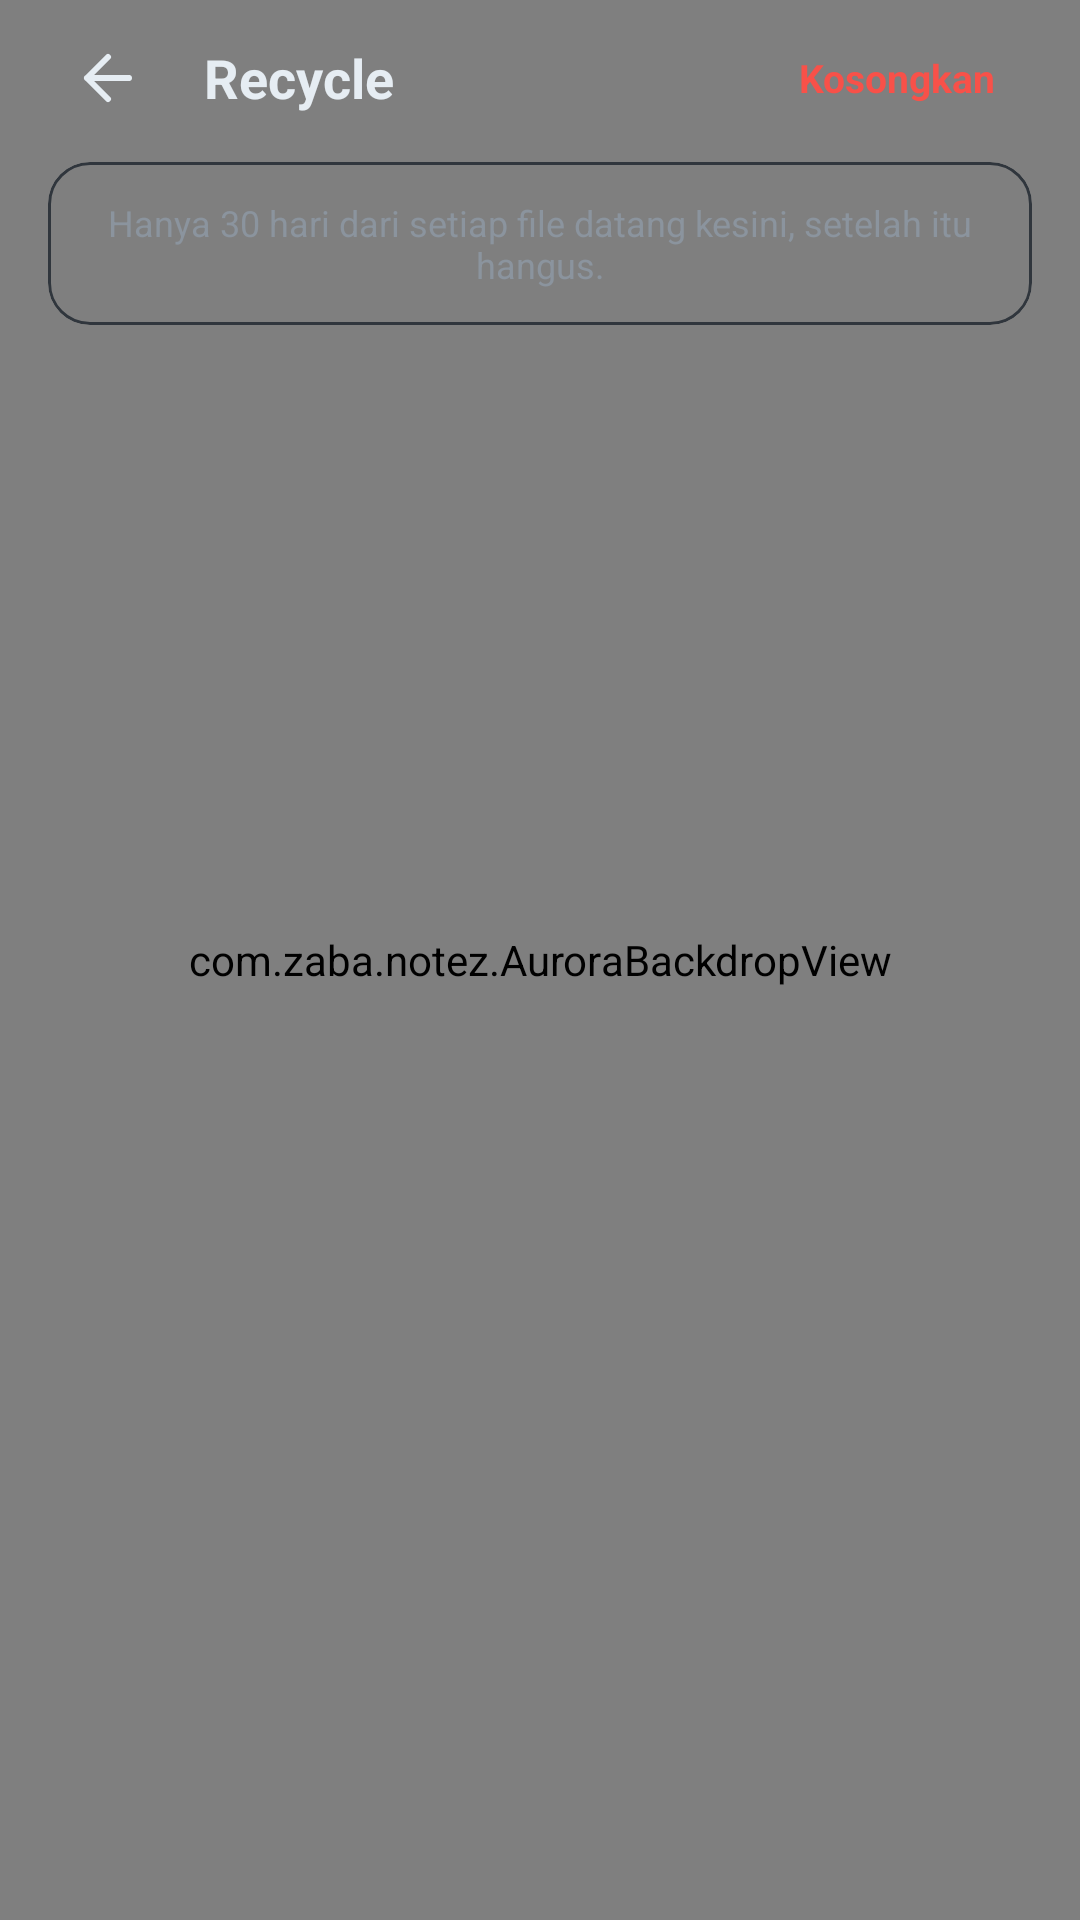

Write the Android layout XML for this screen, with the resource values it uses.
<!-- AndroidManifest.xml: application theme Theme.Notez.GithubDark -->
<!-- res/layout/activity_recycle.xml -->
<?xml version="1.0" encoding="utf-8"?>
<FrameLayout xmlns:android="http://schemas.android.com/apk/res/android"
    xmlns:app="http://schemas.android.com/apk/res-auto"
    android:layout_width="match_parent"
    android:layout_height="match_parent">

    <com.zaba.notez.AuroraBackdropView
        android:id="@+id/recycle_aurora"
        android:layout_width="match_parent"
        android:layout_height="match_parent" />

    <LinearLayout
        android:layout_width="match_parent"
        android:layout_height="match_parent"
        android:background="@android:color/transparent"
        android:orientation="vertical">

    <LinearLayout
        android:layout_width="match_parent"
        android:layout_height="44dp"
        android:layout_marginStart="12dp"
        android:layout_marginTop="4dp"
        android:layout_marginEnd="12dp"
        android:gravity="center_vertical"
        android:orientation="horizontal"
        android:paddingStart="4dp"
        android:paddingEnd="4dp">

        <ImageButton
            android:id="@+id/btn_recycle_back"
            android:layout_width="40dp"
            android:layout_height="40dp"
            android:background="?attr/selectableItemBackgroundBorderless"
            android:contentDescription="Kembali"
            android:padding="8dp"
            android:scaleType="fitCenter"
            app:srcCompat="@drawable/ic_lucide_arrow_left"
            app:tint="?attr/colorOnSurface" />

        <TextView
            android:layout_width="0dp"
            android:layout_height="wrap_content"
            android:layout_weight="1"
            android:layout_marginStart="12dp"
            android:text="Recycle"
            android:textColor="?attr/colorOnSurface"
            android:textSize="18sp"
            android:textStyle="bold" />

        <TextView
            android:id="@+id/btn_recycle_clear_all"
            android:layout_width="wrap_content"
            android:layout_height="36dp"
            android:background="?attr/selectableItemBackground"
            android:clickable="true"
            android:focusable="true"
            android:gravity="center"
            android:paddingStart="12dp"
            android:paddingEnd="12dp"
            android:text="Kosongkan"
            android:textColor="?attr/colorError"
            android:textSize="13sp"
            android:textStyle="bold" />
    </LinearLayout>

    <com.google.android.material.card.MaterialCardView
        android:id="@+id/recycle_info_card"
        android:layout_width="match_parent"
        android:layout_height="wrap_content"
        android:layout_marginStart="16dp"
        android:layout_marginTop="6dp"
        android:layout_marginEnd="16dp"
        android:layout_marginBottom="10dp"
        app:cardBackgroundColor="@android:color/transparent"
        app:cardCornerRadius="14dp"
        app:cardElevation="0dp"
        app:cardPreventCornerOverlap="false"
        app:strokeColor="?attr/colorOutline"
        app:strokeWidth="1dp">

        <TextView
            android:id="@+id/recycle_info_text"
            android:layout_width="match_parent"
            android:layout_height="wrap_content"
            android:padding="12dp"
            android:gravity="center"
            android:text="Hanya 30 hari dari setiap file datang kesini, setelah itu hangus."
            android:textColor="?attr/colorOnSurfaceVariant"
            android:textSize="12sp" />
    </com.google.android.material.card.MaterialCardView>

    <FrameLayout
        android:layout_width="match_parent"
        android:layout_height="0dp"
        android:layout_weight="1">

        <androidx.recyclerview.widget.RecyclerView
            android:id="@+id/recycle_list"
            android:layout_width="match_parent"
            android:layout_height="match_parent"
            android:clipToPadding="false"
            android:paddingStart="10dp"
            android:paddingEnd="10dp"
            android:paddingBottom="16dp" />

        <TextView
            android:id="@+id/recycle_empty"
            android:layout_width="wrap_content"
            android:layout_height="wrap_content"
            android:layout_gravity="center"
            android:text="Recycle kosong"
            android:textColor="?attr/colorOnSurfaceVariant"
            android:textSize="14sp"
            android:visibility="gone" />
    </FrameLayout>
    </LinearLayout>
</FrameLayout>
<!-- resources referenced by this layout -->
<resources>
  <!-- drawable ic_lucide_arrow_left (drawable) -->
  <?xml version="1.0" encoding="utf-8"?>
  <vector xmlns:android="http://schemas.android.com/apk/res/android"
      android:width="24dp"
      android:height="24dp"
      android:viewportWidth="24"
      android:viewportHeight="24">
      <path
          android:strokeColor="#FFFFFFFF"
          android:strokeWidth="2"
          android:strokeLineCap="round"
          android:strokeLineJoin="round"
          android:pathData="m12 19-7-7 7-7 M19 12H5" />
  </vector>
  <style name="Theme.Notez.GithubDark" parent="Theme.Material3.Dark.NoActionBar">
          <item name="colorPrimary">@color/github_accent</item>
          <item name="colorOnPrimary">@color/github_on_accent</item>
          <item name="colorPrimaryContainer">@color/github_accent</item>
          <item name="colorOnPrimaryContainer">@color/github_on_accent</item>
          <item name="android:windowBackground">@color/github_bg</item>
          <item name="colorSurface">@color/github_surface</item>
          <item name="colorOnSurface">@color/github_text</item>
          <item name="colorSurfaceVariant">@color/github_surface</item>
          <item name="colorOnSurfaceVariant">@color/github_secondary</item>
          <item name="colorOutline">@color/github_outline</item>
          <item name="colorError">@color/github_danger</item>
          <item name="android:windowSplashScreenBackground">@color/github_bg</item>
          <item name="android:windowSplashScreenAnimatedIcon">@drawable/ic_notez_horse_splash_system_icon</item>
          <item name="android:windowSplashScreenIconBackgroundColor">@android:color/transparent</item>
      </style>
  <color name="github_accent">#58A6FF</color>
  <color name="github_on_accent">#0D1117</color>
  <color name="github_bg">#0D1117</color>
  <color name="github_surface">#161B22</color>
  <color name="github_text">#E6EDF3</color>
  <color name="github_secondary">#8B949E</color>
  <color name="github_outline">#30363D</color>
  <color name="github_danger">#F85149</color>
</resources>
